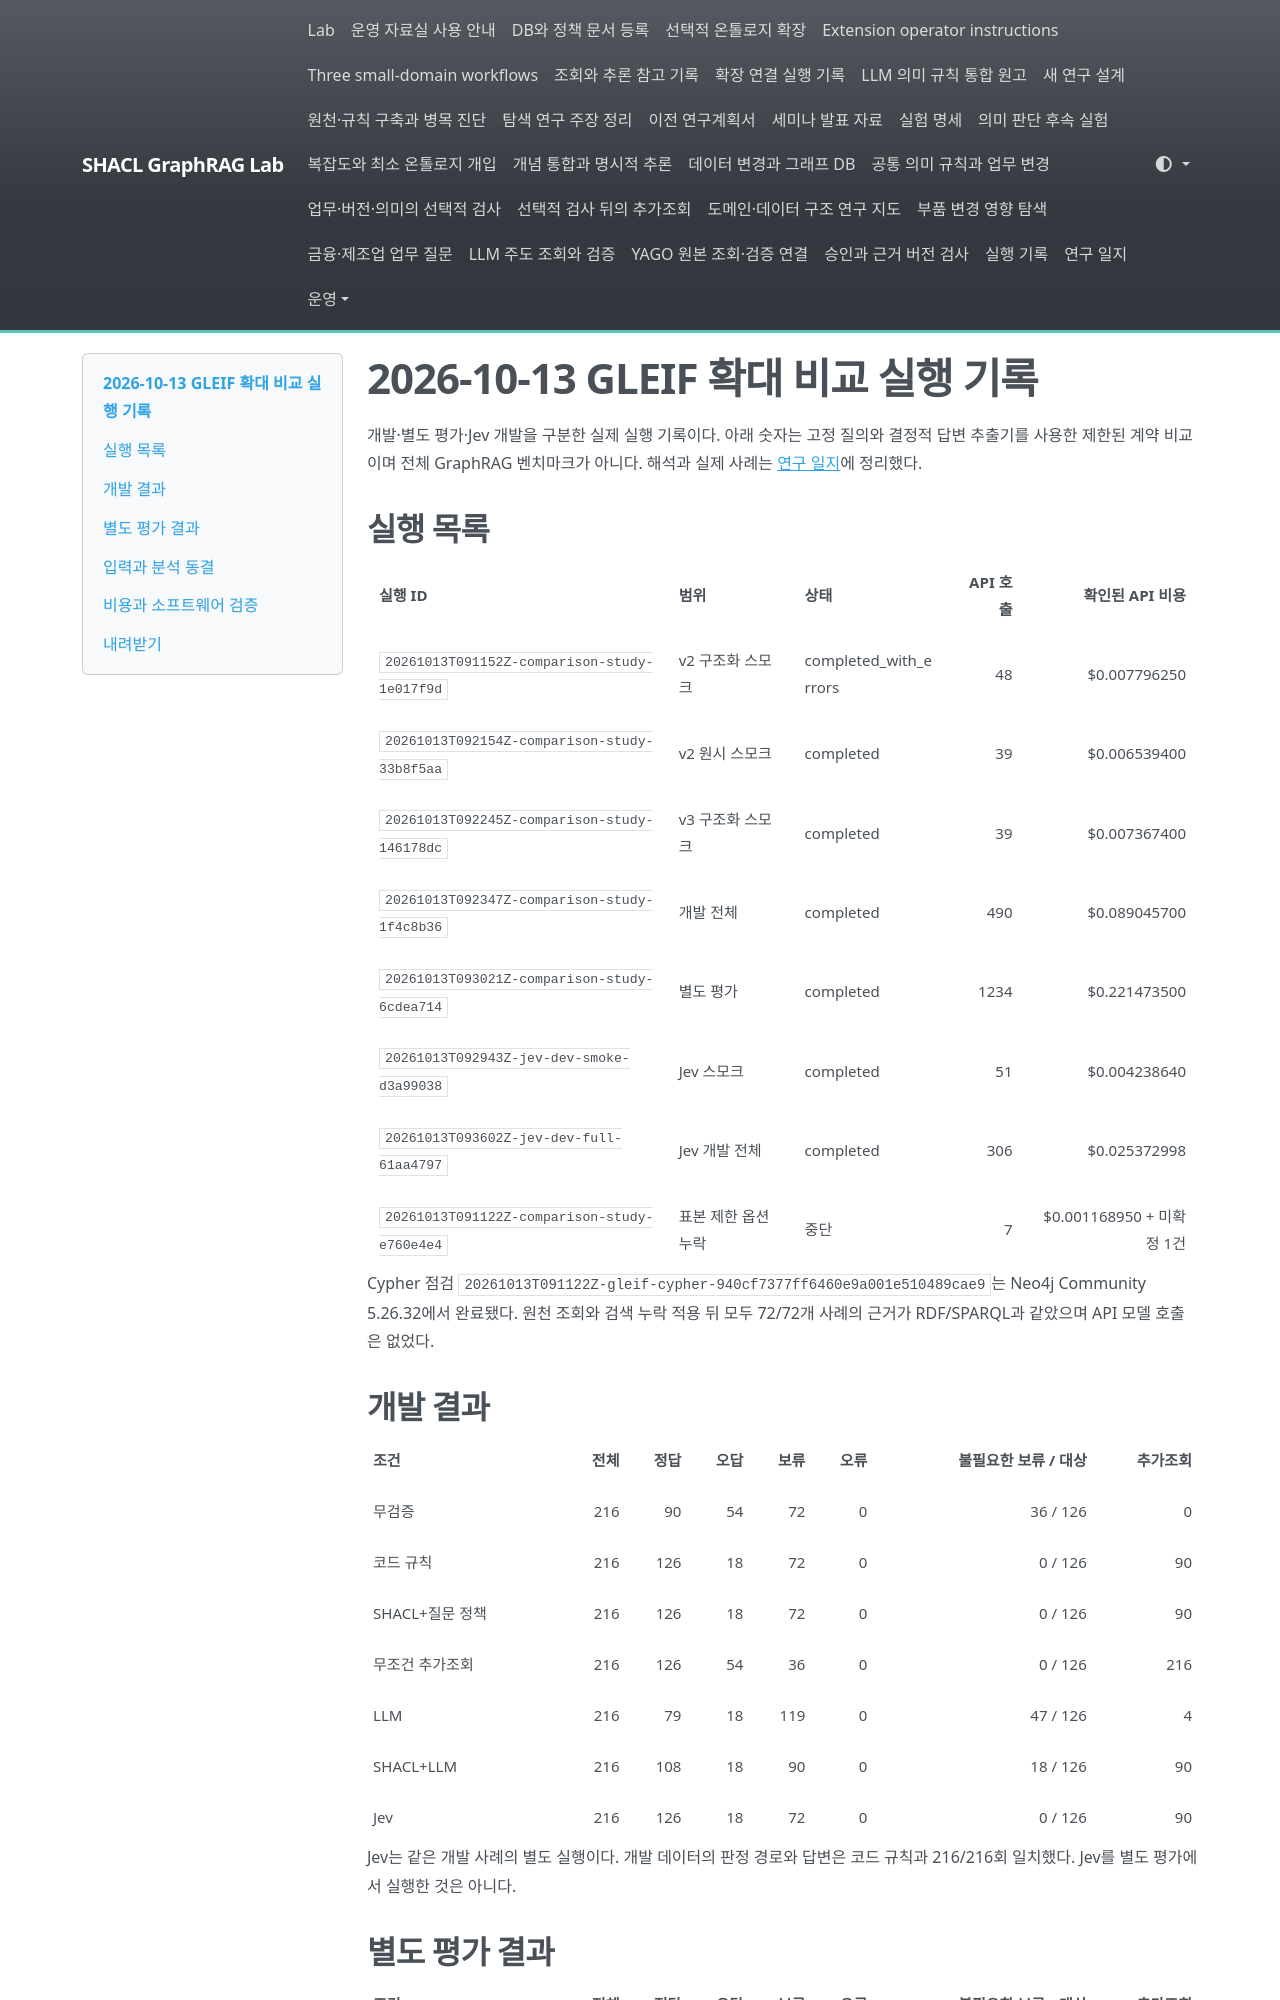

repository: shinysong/shacl-graphrag · page: experiments/records/20261013-expanded-comparison/index.html · generator: mkdocs

# 2026-10-13 GLEIF 확대 비교 실행 기록

개발·별도 평가·Jev 개발을 구분한 실제 실행 기록이다. 아래 숫자는 고정 질의와 결정적 답변 추출기를 사용한 제한된 계약 비교이며 전체 GraphRAG 벤치마크가 아니다. 해석과 실제 사례는 [연구 일지](../../journal/2026-10-13-expanded-comparison.md)에 정리했다.

## 실행 목록

| 실행 ID | 범위 | 상태 | API 호출 | 확인된 API 비용 |
| --- | --- | --- | ---: | ---: |
| `20261013T091152Z-comparison-study-1e017f9d` | v2 구조화 스모크 | completed_with_errors | 48 | $0.007796250 |
| `20261013T092154Z-comparison-study-33b8f5aa` | v2 원시 스모크 | completed | 39 | $0.006539400 |
| `20261013T092245Z-comparison-study-146178dc` | v3 구조화 스모크 | completed | 39 | $0.007367400 |
| `20261013T092347Z-comparison-study-1f4c8b36` | 개발 전체 | completed | 490 | $0.089045700 |
| `20261013T093021Z-comparison-study-6cdea714` | 별도 평가 | completed | 1234 | $0.221473500 |
| `20261013T092943Z-jev-dev-smoke-d3a99038` | Jev 스모크 | completed | 51 | $0.004238640 |
| `20261013T093602Z-jev-dev-full-61aa4797` | Jev 개발 전체 | completed | 306 | $0.025372998 |
| `20261013T091122Z-comparison-study-e760e4e4` | 표본 제한 옵션 누락 | 중단 | 7 | $0.001168950 + 미확정 1건 |

Cypher 점검 `20261013T091122Z-gleif-cypher-940cf7377ff6460e9a001e510489cae9`는 Neo4j Community 5.26.32에서 완료됐다. 원천 조회와 검색 누락 적용 뒤 모두 72/72개 사례의 근거가 RDF/SPARQL과 같았으며 API 모델 호출은 없었다.

## 개발 결과

| 조건 | 전체 | 정답 | 오답 | 보류 | 오류 | 불필요한 보류 / 대상 | 추가조회 |
| --- | ---: | ---: | ---: | ---: | ---: | ---: | ---: |
| 무검증 | 216 | 90 | 54 | 72 | 0 | 36 / 126 | 0 |
| 코드 규칙 | 216 | 126 | 18 | 72 | 0 | 0 / 126 | 90 |
| SHACL+질문 정책 | 216 | 126 | 18 | 72 | 0 | 0 / 126 | 90 |
| 무조건 추가조회 | 216 | 126 | 54 | 36 | 0 | 0 / 126 | 216 |
| LLM | 216 | 79 | 18 | 119 | 0 | 47 / 126 | 4 |
| SHACL+LLM | 216 | 108 | 18 | 90 | 0 | 18 / 126 | 90 |
| Jev | 216 | 126 | 18 | 72 | 0 | 0 / 126 | 90 |

Jev는 같은 개발 사례의 별도 실행이다. 개발 데이터의 판정 경로와 답변은 코드 규칙과 216/216회 일치했다. Jev를 별도 평가에서 실행한 것은 아니다.
